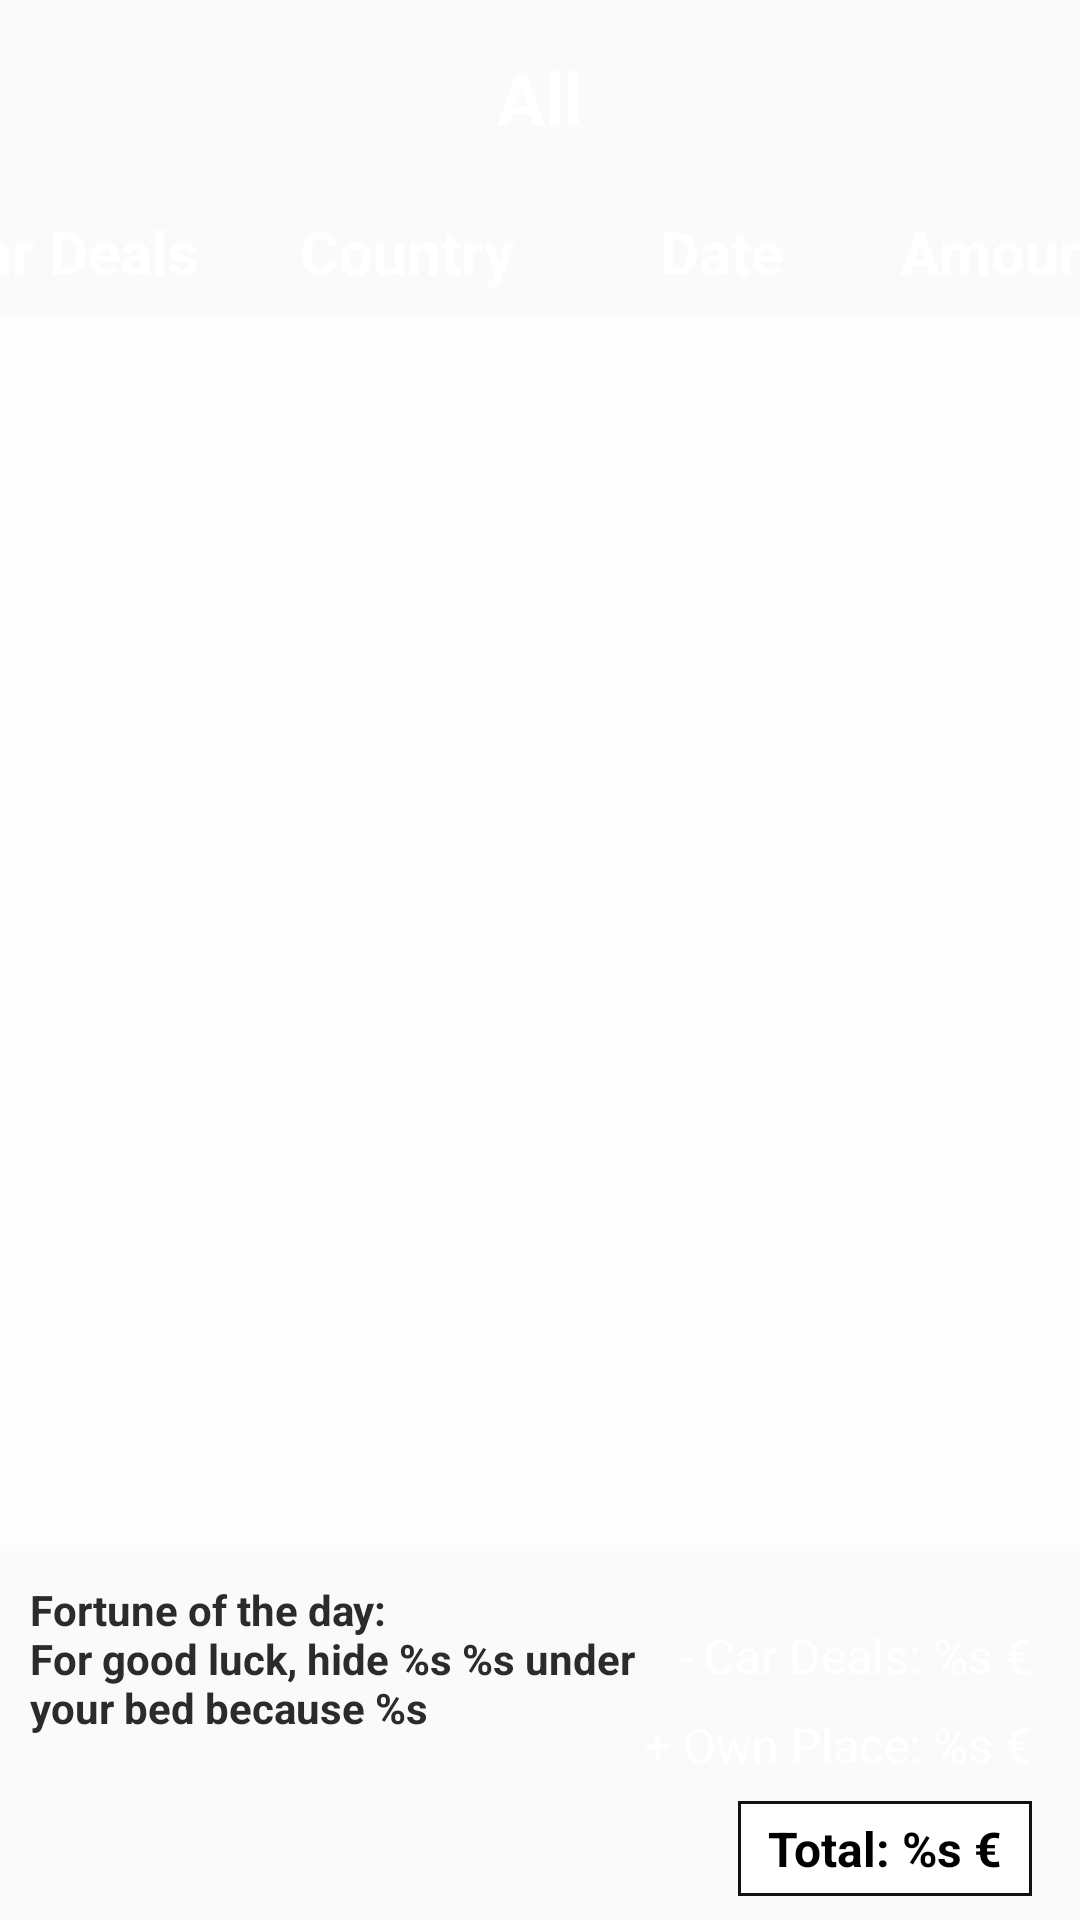

Layout XML and referenced resources for this Android screen:
<!-- AndroidManifest.xml: application theme AppTheme -->
<!-- res/layout/activity_all_totals.xml -->
<?xml version="1.0" encoding="utf-8"?>
<androidx.constraintlayout.widget.ConstraintLayout xmlns:android="http://schemas.android.com/apk/res/android"
                                                   xmlns:app="http://schemas.android.com/apk/res-auto"
                                                   android:background="@drawable/white_abstract"
                                                   android:layout_width="match_parent"
                                                   android:layout_height="match_parent">

    
    <TextView
            android:id="@+id/text_title_all"
            style="@style/FragmentTitles"
            android:layout_width="wrap_content"
            android:layout_height="wrap_content"
            android:layout_marginTop="16dp"
            android:text="@string/country_all_hint"
            app:layout_constraintEnd_toEndOf="parent"
            app:layout_constraintStart_toStartOf="parent"
            app:layout_constraintTop_toTopOf="parent" />

    

    <TextView
            android:id="@+id/text_title_carDeal"
            style="@style/RvTitles"
            android:layout_width="120dp"
            android:text="@string/title_carDeal_hint"
            android:layout_marginStart="6dp"
            app:layout_constraintStart_toStartOf="parent"
            app:layout_constraintEnd_toStartOf="@id/text_title_Country"
            app:layout_constraintTop_toBottomOf="@+id/text_title_all" 
            android:layout_marginLeft="6dp"/>

    <TextView
            android:id="@+id/text_title_Country"
            style="@style/RvTitles"
            android:layout_width="120dp"
            android:text="@string/title_country_hint"
            app:layout_constraintEnd_toStartOf="@+id/text_title_date"
            app:layout_constraintStart_toEndOf="@+id/text_title_carDeal"
            app:layout_constraintTop_toBottomOf="@+id/text_title_all" />


    <TextView
            android:id="@+id/text_title_date"
            style="@style/RvTitles"
            android:layout_width="80dp"
            android:text="@string/title_date_hint"
            app:layout_constraintStart_toEndOf="@id/text_title_Country"
            app:layout_constraintEnd_toStartOf="@id/text_title_amount"
            app:layout_constraintTop_toBottomOf="@+id/text_title_all" />

    <TextView
            android:id="@+id/text_title_amount"
            style="@style/RvTitles"
            android:layout_width="80dp"
            android:text="@string/title_amount_hint"
            android:layout_marginEnd="6dp"
            app:layout_constraintStart_toEndOf="@id/text_title_date"
            app:layout_constraintEnd_toEndOf="parent"
            app:layout_constraintTop_toBottomOf="@+id/text_title_all" android:layout_marginRight="6dp"/>


    <androidx.recyclerview.widget.RecyclerView
            android:id="@+id/rv_carDealsPerCountry"
            android:layout_width="0dp"
            android:layout_height="0dp"
            android:layout_marginTop="8dp"
            android:layout_marginBottom="16dp"
            android:background="#BBFFFFFF"
            app:layout_constraintBottom_toTopOf="@id/text_carDeals_totals"
            app:layout_constraintEnd_toEndOf="parent"
            app:layout_constraintStart_toStartOf="parent"
            app:layout_constraintTop_toBottomOf="@id/text_title_carDeal" />


    <TextView
            android:id="@+id/text_carDeals_totals"
            style="@style/Totals"
            android:layout_width="wrap_content"
            android:layout_height="wrap_content"
            android:layout_marginEnd="16dp"
            android:layout_marginTop="8dp"
            android:layout_marginBottom="8dp"
            android:text="@string/totals_carDeals_hint"
            app:layout_constraintBottom_toTopOf="@id/text_ownPlace_totals"
            app:layout_constraintEnd_toEndOf="parent"
            app:layout_constraintTop_toBottomOf="@+id/rv_carDealsPerCountry" android:layout_marginRight="16dp"/>

    <TextView
            android:id="@+id/text_ownPlace_totals"
            style="@style/Totals"
            android:layout_width="wrap_content"
            android:layout_height="wrap_content"
            android:layout_marginEnd="16dp"
            android:layout_marginBottom="8dp"
            android:text="@string/totals_own_place_hint"
            app:layout_constraintBottom_toTopOf="@id/text_total_totals"
            app:layout_constraintEnd_toEndOf="parent"
            app:layout_constraintTop_toBottomOf="@+id/text_carDeals_totals" 
            android:layout_marginRight="16dp"/>

    <TextView
            android:id="@+id/text_total_totals"
            style="@style/Totals"
            android:layout_width="wrap_content"
            android:layout_height="wrap_content"
            android:layout_marginBottom="8dp"
            android:layout_marginEnd="16dp"
            android:background="@drawable/bg_rectangle"
            android:paddingTop="5dp"
            android:paddingBottom="5dp"
            android:paddingStart="10dp"
            android:paddingEnd="10dp"
            android:text="@string/totals_total_hint"
            android:textStyle="bold"
            android:textColor="#000000"
            app:layout_constraintBottom_toBottomOf="parent"
            app:layout_constraintEnd_toEndOf="parent"
            app:layout_constraintTop_toBottomOf="@+id/text_ownPlace_totals"
            android:layout_marginRight="16dp"/>

    <ScrollView
            android:id="@+id/scrollview_trivia"
            android:layout_width="0dp"
            android:layout_height="0dp"
            android:layout_marginStart="10dp"
            android:layout_marginTop="10dp"
            android:layout_marginBottom="10dp"
            app:layout_constraintBottom_toBottomOf="parent"
            app:layout_constraintEnd_toStartOf="@+id/text_carDeals_totals"
            app:layout_constraintStart_toStartOf="parent"
            app:layout_constraintTop_toBottomOf="@+id/rv_carDealsPerCountry" 
            android:layout_marginLeft="10dp">

        <TextView
                android:id="@+id/text_trivia"
                android:layout_width="match_parent"
                android:layout_height="wrap_content"
                android:text="@string/trivia_text_hint"
                android:textColor="@color/colorPrimaryDark"
                android:textSize="14sp"
                android:textStyle="bold" />
    </ScrollView>


</androidx.constraintlayout.widget.ConstraintLayout>
<!-- resources referenced by this layout -->
<resources>
  <color name="colorPrimaryDark">#2b2b2b</color>
  <!-- drawable bg_rectangle (drawable) -->
  <shape xmlns:android="http://schemas.android.com/apk/res/android" android:shape="rectangle" >
      <solid android:color="@android:color/white" />
      <stroke android:width="1dip" android:color="#111111"/>
  </shape>
  <string name="country_all_hint">All</string>
  <string name="title_amount_hint">Amount</string>
  <string name="title_carDeal_hint">Car Deals</string>
  <string name="title_country_hint">Country</string>
  <string name="title_date_hint">Date</string>
  <string name="totals_carDeals_hint">- Car Deals: %s \u20ac</string>
  <string name="totals_own_place_hint">+ Own Place: %s \u20ac</string>
  <string name="totals_total_hint">Total: %s \u20ac</string>
  <string name="trivia_text_hint">Fortune of the day:\nFor good luck, hide %s %s under your bed because %s</string>
  <style name="FragmentTitles">
          <item name="android:textStyle">bold</item>
          <item name="android:textSize">24sp</item>
          <item name="android:textColor">#FFFFFF</item>
  
          <item name="android:layout_marginTop">16dp</item>
      </style>
  <style name="RvTitles" parent="FragmentTitles">
          <item name="android:textSize">20sp</item>
          <item name="android:layout_marginTop">22dp</item>
          <item name="android:layout_height">wrap_content</item>
  
      </style>
  <style name="Totals">
          <item name="android:textSize">16sp</item>
  
          <item name="android:textColor">#FFF</item>
  
      </style>
  <style name="AppTheme" parent="Theme.AppCompat.Light.DarkActionBar">
          <item name="colorPrimary">@color/colorPrimary</item>
          <item name="colorPrimaryDark">@color/colorPrimaryDark</item>
          <item name="colorAccent">@color/colorAccent</item>
      </style>
  <color name="colorPrimary">@android:color/holo_blue_dark</color>
  <color name="colorAccent">#CD73A8</color>
</resources>
